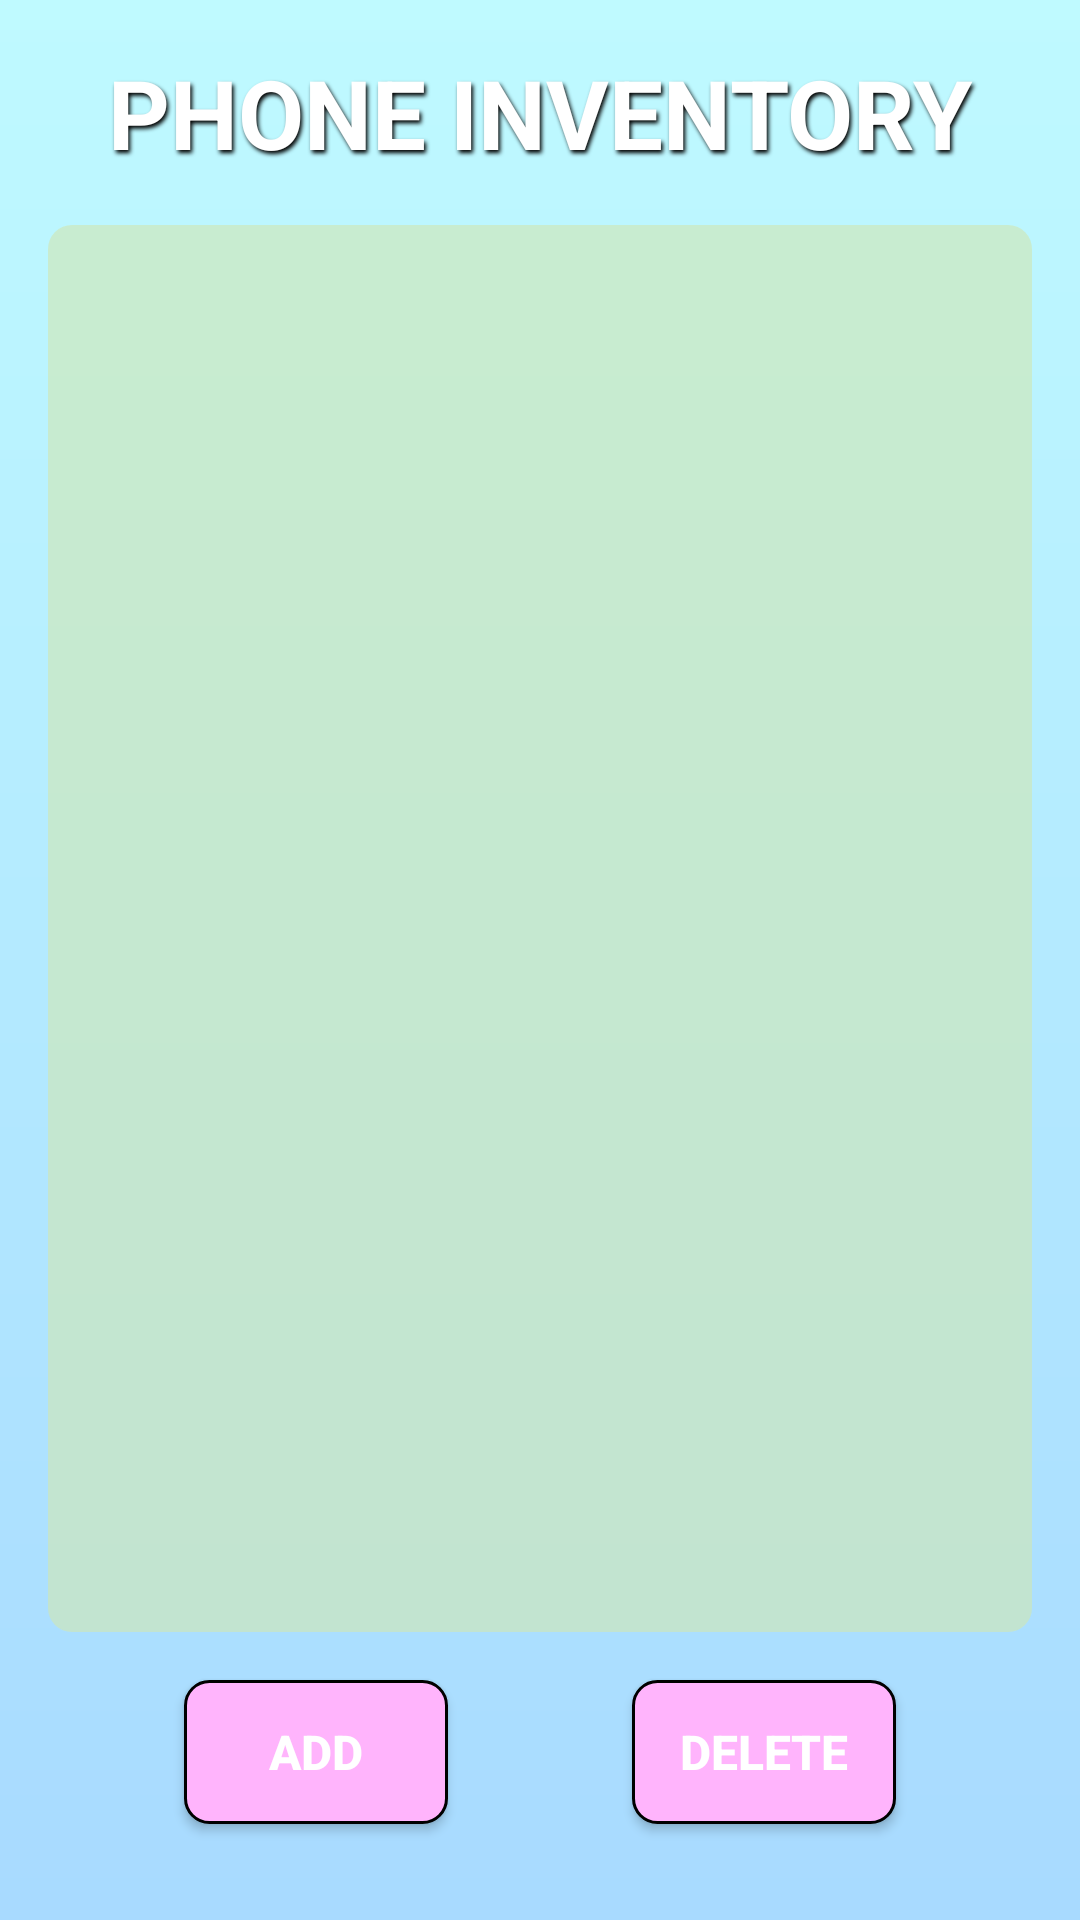

Layout XML and referenced resources for this Android screen:
<!-- AndroidManifest.xml: application theme Theme.PhoneBusiness -->
<!-- res/layout/activity_main.xml -->
<?xml version="1.0" encoding="utf-8"?>
<androidx.constraintlayout.widget.ConstraintLayout xmlns:android="http://schemas.android.com/apk/res/android"
    xmlns:app="http://schemas.android.com/apk/res-auto"
    xmlns:tools="http://schemas.android.com/tools"
    android:layout_width="match_parent"
    android:layout_height="match_parent"
    android:background="@drawable/main_background"
    tools:context=".view.MainActivity">

    <TextView
        android:id="@+id/titleTV"
        android:layout_width="match_parent"
        android:layout_height="wrap_content"
        android:gravity="center_horizontal"
        android:text="@string/phone_inventory"
        android:textColor="@color/white"
        android:textSize="32sp"
        android:textStyle="bold"
        android:shadowColor="@color/black"
        android:shadowDx="2"
        android:shadowDy="3"
        android:shadowRadius="3"
        android:layout_margin="16dp"
        android:elevation="1dp"
        app:layout_constraintEnd_toEndOf="parent"
        app:layout_constraintStart_toStartOf="parent"
        app:layout_constraintTop_toTopOf="parent" />


    <ListView
        android:id="@+id/phonesLV"
        android:layout_width="0dp"
        android:layout_height="0dp"
        android:layout_margin="16dp"
        android:background="@drawable/list_view_background"
        app:layout_constraintBottom_toTopOf="@+id/addBtn"
        app:layout_constraintEnd_toEndOf="parent"
        app:layout_constraintStart_toStartOf="parent"
        app:layout_constraintTop_toBottomOf="@id/titleTV" />

    <androidx.appcompat.widget.AppCompatButton
        style="@style/ButtonStyle"
        android:id="@+id/addBtn"
        android:layout_width="wrap_content"
        android:layout_height="wrap_content"
        android:text="@string/add"
        android:layout_marginBottom="32dp"
        app:layout_constraintBottom_toBottomOf="parent"
        app:layout_constraintStart_toStartOf="parent"
        app:layout_constraintEnd_toStartOf="@+id/deleteBtn"/>

    <androidx.appcompat.widget.AppCompatButton
        style="@style/ButtonStyle"
        android:id="@+id/deleteBtn"
        android:layout_width="wrap_content"
        android:layout_height="wrap_content"
        android:layout_marginBottom="32dp"
        android:text="@string/delete"
        app:layout_constraintBottom_toBottomOf="parent"
        app:layout_constraintEnd_toEndOf="parent"
        app:layout_constraintStart_toEndOf="@+id/addBtn"
        app:layout_constraintTop_toTopOf="@+id/addBtn" />

</androidx.constraintlayout.widget.ConstraintLayout>
<!-- resources referenced by this layout -->
<resources>
  <color name="black">#FF000000</color>
  <color name="white">#FFFFFFFF</color>
  <!-- drawable list_view_background (drawable) -->
  <?xml version="1.0" encoding="utf-8"?>
  <shape xmlns:android="http://schemas.android.com/apk/res/android">
      <solid
          android:color="@color/list_view_background"/>
      <corners
          android:radius="8dp" />
  </shape>
  <!-- drawable main_background (drawable) -->
  <?xml version="1.0" encoding="utf-8"?>
  <shape xmlns:android="http://schemas.android.com/apk/res/android">
      <gradient
          android:startColor="@color/background_grdient_start"
          android:endColor="@color/background_gradient_end"
          android:angle="90"
          android:gradientRadius="240"
          />
  </shape>
  <string name="add">Add</string>
  <string name="delete">Delete</string>
  <string name="phone_inventory">PHONE INVENTORY</string>
  <style name="ButtonStyle">
          <item name="android:background">@drawable/button_background</item>
          <item name="android:textColor">@color/white</item>
          <item name="android:textSize">16sp</item>
          <item name="android:textStyle">bold</item>
      </style>
  <style name="Theme.PhoneBusiness" parent="Theme.MaterialComponents.DayNight.NoActionBar">
          
          <item name="colorPrimary">@color/purple_500</item>
          <item name="colorPrimaryVariant">@color/purple_700</item>
          <item name="colorOnPrimary">@color/white</item>
          
          <item name="colorSecondary">@color/teal_200</item>
          <item name="colorSecondaryVariant">@color/teal_700</item>
          <item name="colorOnSecondary">@color/black</item>
          
          <item name="android:statusBarColor" tools:targetApi="l">?attr/colorPrimaryVariant</item>
          
      </style>
  <color name="list_view_background">#a1d0e7b5</color>
  <color name="background_grdient_start">#a8daff</color>
  <color name="background_gradient_end">#bffaff</color>
  <!-- drawable button_background (drawable) -->
  <?xml version="1.0" encoding="utf-8"?>
  <shape xmlns:android="http://schemas.android.com/apk/res/android">
      <solid
          android:color="@color/button_color"
          />
      <corners
          android:radius="8dp"
          />
      <stroke
          android:color="@color/black"
          android:width="1dp"
          />
  </shape>
  <color name="purple_500">#FF6200EE</color>
  <color name="purple_700">#FF3700B3</color>
  <color name="teal_200">#FF03DAC5</color>
  <color name="teal_700">#FF018786</color>
  <color name="button_color">#ffb4fc</color>
</resources>
